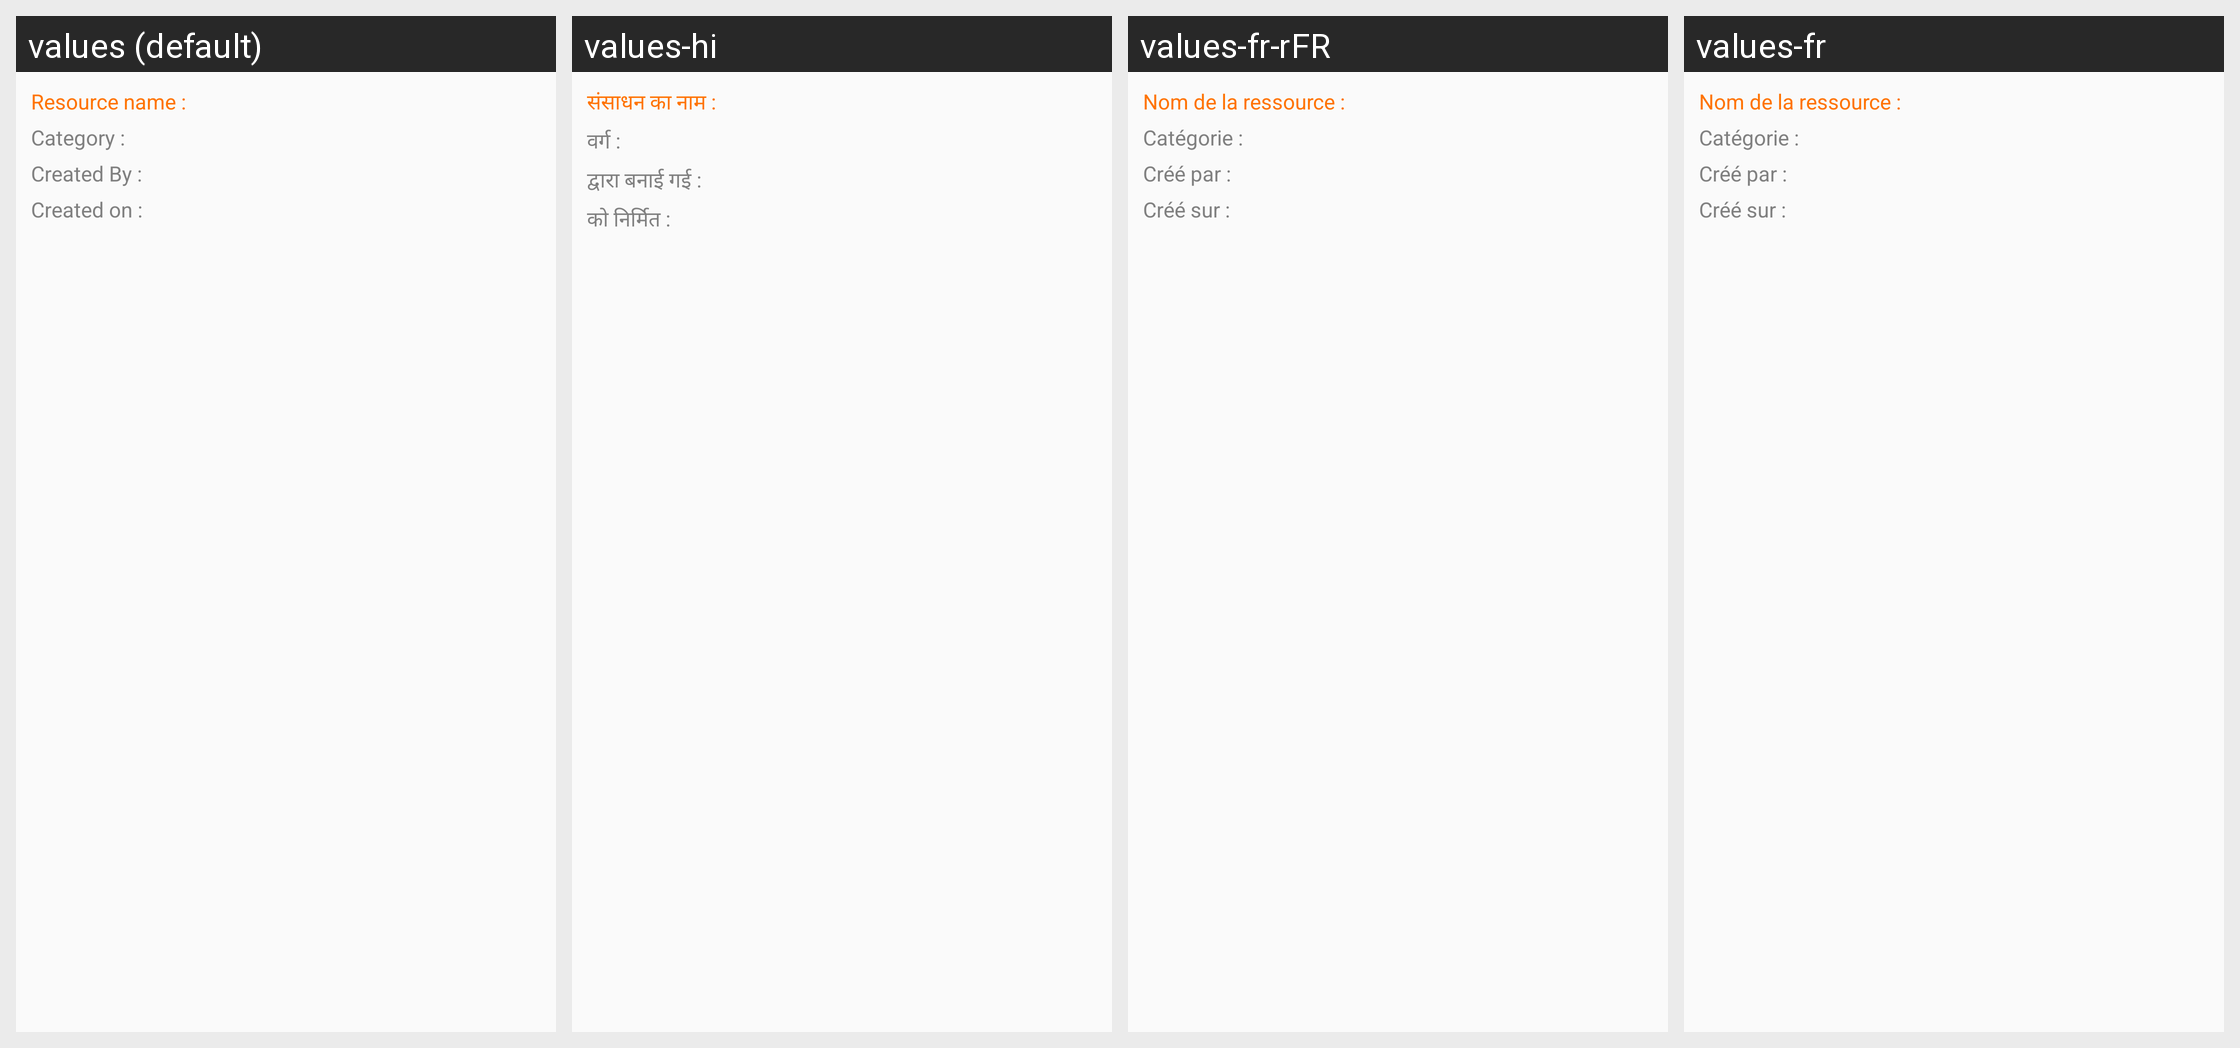

Strings drawn on this Android screen and how each of the app's shown locales translates them:
Android screen res/layout/res_list_item.xml rendered under 4 locales, left to right: values (default), values-hi, values-fr-rFR, values-fr. Device: Nexus 5 (rendered at 1080×1920; each locale shown at half size, 540×960, under a caption strip naming it); theme AppTheme.
Other locales in the repository, not shown: values-es, values-pt, values-zh.
Strings drawn on this screen, with the default value and each locale's value (text and hints the layout hard-codes, and strings that could not be matched under every locale, appear in the picture but are not listed):

res_name_1
  values: Resource name :
  values-hi: संसाधन का नाम :
  values-fr-rFR: Nom de la ressource :
  values-fr: Nom de la ressource :

category
  values: Category :
  values-hi: वर्ग :
  values-fr-rFR: Catégorie :
  values-fr: Catégorie :

created_by
  values: Created By :
  values-hi: द्वारा बनाई गई :
  values-fr-rFR: Créé par :
  values-fr: Créé par :

created_on
  values: Created on :
  values-hi: को निर्मित :
  values-fr-rFR: Créé sur :
  values-fr: Créé sur :
